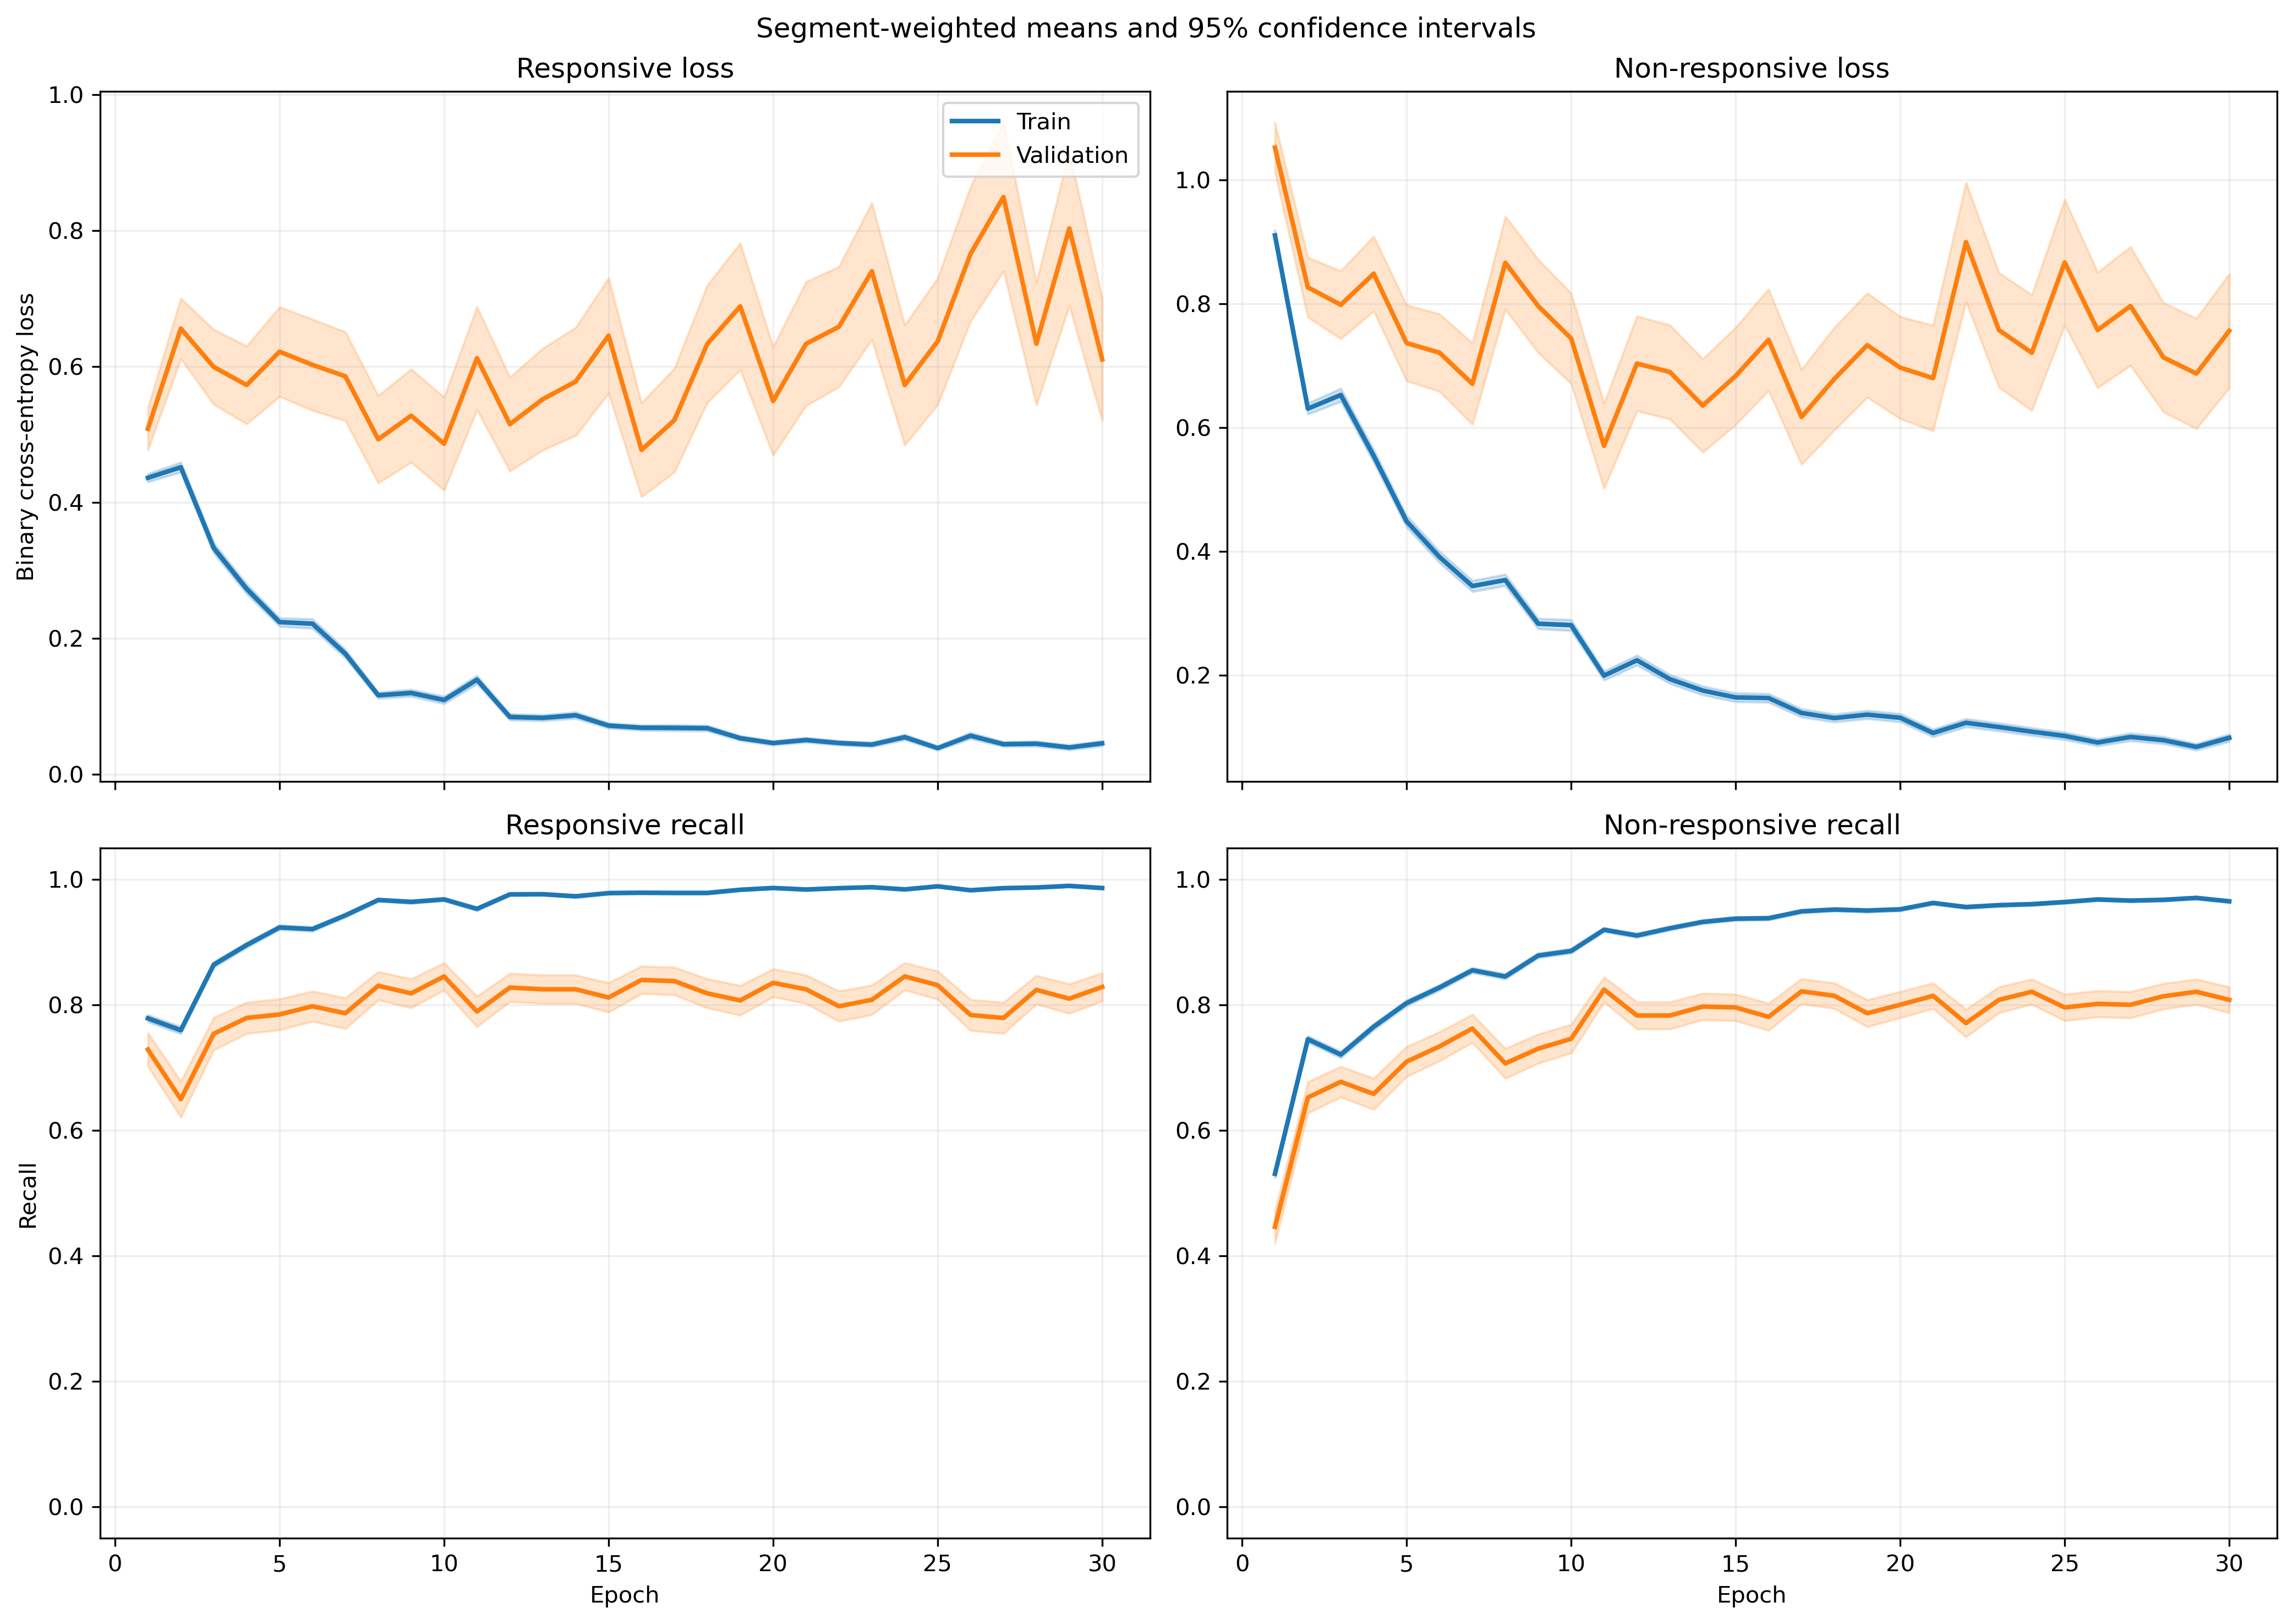

Data behind this chart, as committed beside it:
fold, epoch, split, r_loss, r_loss_count, r_loss_sum, r_loss_sum_sq, r_recall, r_recall_count, r_recall_sum, r_recall_sum_sq, nr_loss, nr_loss_count, nr_loss_sum, nr_loss_sum_sq, nr_recall, nr_recall_count, nr_recall_sum, nr_recall_sum_sq
1, 1, train, 0.4464, 1063, 474.5, 456.9, 0.7752, 1063, 824.0, 824.0, 0.8814, 1401, 1235, 1945, 0.5482, 1401, 768.0, 768.0
1, 1, validation, 0.08498, 10, 0.8498, 0.09495, 1.0, 10, 10.0, 10.0, , 0, 0.0, 0.0, , 0, 0.0, 0.0
1, 2, train, 0.513, 1063, 545.4, 643.4, 0.7441, 1063, 791.0, 791.0, 0.5573, 1401, 780.8, 1094, 0.7666, 1401, 1074, 1074
1, 2, validation, 0.131, 10, 1.31, 0.2295, 1.0, 10, 10.0, 10.0, , 0, 0.0, 0.0, , 0, 0.0, 0.0
1, 3, train, 0.2356, 1063, 250.4, 173.3, 0.936, 1063, 995.0, 995.0, 0.8064, 1401, 1130, 1840, 0.5989, 1401, 839.0, 839.0
1, 3, validation, 0.1079, 10, 1.079, 0.1471, 1.0, 10, 10.0, 10.0, , 0, 0.0, 0.0, , 0, 0.0, 0.0
1, 4, train, 0.2623, 1063, 278.8, 391.1, 0.904, 1063, 961.0, 961.0, 0.5681, 1401, 795.9, 1649, 0.7602, 1401, 1065, 1065
1, 4, validation, 0.04732, 10, 0.4732, 0.03293, 1.0, 10, 10.0, 10.0, , 0, 0.0, 0.0, , 0, 0.0, 0.0
1, 5, train, 0.289, 1063, 307.3, 350.4, 0.8852, 1063, 941.0, 941.0, 0.3778, 1401, 529.3, 881.6, 0.8294, 1401, 1162, 1162
1, 5, validation, 0.1109, 10, 1.109, 0.3151, 1.0, 10, 10.0, 10.0, , 0, 0.0, 0.0, , 0, 0.0, 0.0
1, 6, train, 0.1889, 1063, 200.8, 290.6, 0.9351, 1063, 994.0, 994.0, 0.3443, 1401, 482.4, 965.4, 0.8544, 1401, 1197, 1197
1, 6, validation, 0.02016, 10, 0.2016, 0.006083, 1.0, 10, 10.0, 10.0, , 0, 0.0, 0.0, , 0, 0.0, 0.0
1, 7, train, 0.1289, 1063, 137, 158, 0.9605, 1063, 1021, 1021, 0.3865, 1401, 541.5, 1154, 0.8323, 1401, 1166, 1166
1, 7, validation, 0.01868, 10, 0.1868, 0.005582, 1.0, 10, 10.0, 10.0, , 0, 0.0, 0.0, , 0, 0.0, 0.0
1, 8, train, 0.1004, 1063, 106.7, 144, 0.9755, 1063, 1037, 1037, 0.4372, 1401, 612.6, 1347, 0.8087, 1401, 1133, 1133
1, 8, validation, 0.01075, 10, 0.1075, 0.001813, 1.0, 10, 10.0, 10.0, , 0, 0.0, 0.0, , 0, 0.0, 0.0
1, 9, train, 0.2033, 1063, 216.2, 489.7, 0.9351, 1063, 994.0, 994.0, 0.1859, 1401, 260.4, 525, 0.9172, 1401, 1285, 1285
1, 9, validation, 0.009101, 10, 0.09101, 0.001222, 1.0, 10, 10.0, 10.0, , 0, 0.0, 0.0, , 0, 0.0, 0.0
1, 10, train, 0.08884, 1063, 94.44, 160, 0.9793, 1063, 1041, 1041, 0.2383, 1401, 333.9, 776.6, 0.9008, 1401, 1262, 1262
1, 10, validation, 0.007516, 10, 0.07516, 0.001094, 1.0, 10, 10.0, 10.0, , 0, 0.0, 0.0, , 0, 0.0, 0.0
1, 11, train, 0.09863, 1063, 104.8, 150.6, 0.969, 1063, 1030, 1030, 0.151, 1401, 211.6, 433, 0.9422, 1401, 1320, 1320
1, 11, validation, 0.007067, 10, 0.07067, 0.0007073, 1.0, 10, 10.0, 10.0, , 0, 0.0, 0.0, , 0, 0.0, 0.0
1, 12, train, 0.04302, 1063, 45.73, 45.4, 0.9897, 1063, 1052, 1052, 0.241, 1401, 337.6, 737, 0.9101, 1401, 1275, 1275
1, 12, validation, 0.003526, 10, 0.03526, 0.0001964, 1.0, 10, 10.0, 10.0, , 0, 0.0, 0.0, , 0, 0.0, 0.0
1, 13, train, 0.08755, 1063, 93.06, 103, 0.9812, 1063, 1043, 1043, 0.1385, 1401, 194.1, 323.6, 0.9415, 1401, 1319, 1319
1, 13, validation, 0.01615, 10, 0.1615, 0.004893, 1.0, 10, 10.0, 10.0, , 0, 0.0, 0.0, , 0, 0.0, 0.0
1, 14, train, 0.04471, 1063, 47.52, 26.64, 0.9897, 1063, 1052, 1052, 0.2175, 1401, 304.7, 572.5, 0.9143, 1401, 1281, 1281
1, 14, validation, 0.003599, 10, 0.03599, 0.0002224, 1.0, 10, 10.0, 10.0, , 0, 0.0, 0.0, , 0, 0.0, 0.0
1, 15, train, 0.1131, 1063, 120.2, 169.2, 0.9586, 1063, 1019, 1019, 0.1743, 1401, 244.2, 629.5, 0.9365, 1401, 1312, 1312
1, 15, validation, 0.04201, 10, 0.4201, 0.07172, 1.0, 10, 10.0, 10.0, , 0, 0.0, 0.0, , 0, 0.0, 0.0
1, 16, train, 0.1653, 1063, 175.7, 475.5, 0.9454, 1063, 1005, 1005, 0.1167, 1401, 163.5, 465.8, 0.9586, 1401, 1343, 1343
1, 16, validation, 0.004625, 10, 0.04625, 0.0004882, 1.0, 10, 10.0, 10.0, , 0, 0.0, 0.0, , 0, 0.0, 0.0
1, 17, train, 0.04725, 1063, 50.23, 59.11, 0.984, 1063, 1046, 1046, 0.1295, 1401, 181.4, 470.1, 0.955, 1401, 1338, 1338
1, 17, validation, 0.001748, 10, 0.01748, 5.257918746792711e-05, 1.0, 10, 10.0, 10.0, , 0, 0.0, 0.0, , 0, 0.0, 0.0
1, 18, train, 0.04612, 1063, 49.03, 52.26, 0.9878, 1063, 1050, 1050, 0.13, 1401, 182.1, 435, 0.9543, 1401, 1337, 1337
1, 18, validation, 0.003358, 10, 0.03358, 0.0002041, 1.0, 10, 10.0, 10.0, , 0, 0.0, 0.0, , 0, 0.0, 0.0
1, 19, train, 0.04392, 1063, 46.68, 103.8, 0.9897, 1063, 1052, 1052, 0.1394, 1401, 195.3, 587.8, 0.9529, 1401, 1335, 1335
1, 19, validation, 0.0007962, 10, 0.007962, 9.20791126191034e-06, 1.0, 10, 10.0, 10.0, , 0, 0.0, 0.0, , 0, 0.0, 0.0
1, 20, train, 0.09436, 1063, 100.3, 181.6, 0.969, 1063, 1030, 1030, 0.1169, 1401, 163.8, 487.8, 0.9586, 1401, 1343, 1343
1, 20, validation, 0.002769, 10, 0.02769, 0.0002899, 1.0, 10, 10.0, 10.0, , 0, 0.0, 0.0, , 0, 0.0, 0.0
1, 21, train, 0.02419, 1063, 25.71, 13.03, 0.9953, 1063, 1058, 1058, 0.09615, 1401, 134.7, 393.2, 0.965, 1401, 1352, 1352
1, 21, validation, 0.001823, 10, 0.01823, 8.336839550793229e-05, 1.0, 10, 10.0, 10.0, , 0, 0.0, 0.0, , 0, 0.0, 0.0
1, 22, train, 0.1004, 1063, 106.8, 158.8, 0.9643, 1063, 1025, 1025, 0.07291, 1401, 102.1, 281.3, 0.9779, 1401, 1370, 1370
1, 22, validation, 0.003062, 10, 0.03062, 0.0002365, 1.0, 10, 10.0, 10.0, , 0, 0.0, 0.0, , 0, 0.0, 0.0
1, 23, train, 0.02705, 1063, 28.75, 52.35, 0.9944, 1063, 1057, 1057, 0.149, 1401, 208.7, 579, 0.9486, 1401, 1329, 1329
1, 23, validation, 0.001087, 10, 0.01087, 3.09453728277731e-05, 1.0, 10, 10.0, 10.0, , 0, 0.0, 0.0, , 0, 0.0, 0.0
1, 24, train, 0.02588, 1063, 27.51, 13.2, 0.9925, 1063, 1055, 1055, 0.1001, 1401, 140.3, 411.4, 0.9672, 1401, 1355, 1355
1, 24, validation, 0.001257, 10, 0.01257, 6.773195082132588e-05, 1.0, 10, 10.0, 10.0, , 0, 0.0, 0.0, , 0, 0.0, 0.0
1, 25, train, 0.03462, 1063, 36.8, 44.48, 0.9915, 1063, 1054, 1054, 0.1398, 1401, 195.9, 516.2, 0.9479, 1401, 1328, 1328
1, 25, validation, 0.001171, 10, 0.01171, 5.755683832830982e-05, 1.0, 10, 10.0, 10.0, , 0, 0.0, 0.0, , 0, 0.0, 0.0
1, 26, train, 0.049, 1063, 52.09, 85.38, 0.9849, 1063, 1047, 1047, 0.06006, 1401, 84.14, 253.6, 0.98, 1401, 1373, 1373
1, 26, validation, 0.0008438, 10, 0.008438, 1.4441685834754026e-05, 1.0, 10, 10.0, 10.0, , 0, 0.0, 0.0, , 0, 0.0, 0.0
1, 27, train, 0.07115, 1063, 75.63, 193.8, 0.9793, 1063, 1041, 1041, 0.07011, 1401, 98.22, 357.7, 0.9779, 1401, 1370, 1370
1, 27, validation, 0.0004221, 10, 0.004221, 3.0688374863530044e-06, 1.0, 10, 10.0, 10.0, , 0, 0.0, 0.0, , 0, 0.0, 0.0
1, 28, train, 0.04462, 1063, 47.43, 131.2, 0.9897, 1063, 1052, 1052, 0.08076, 1401, 113.1, 406.4, 0.9764, 1401, 1368, 1368
1, 28, validation, 0.0008885, 10, 0.008885, 1.7737842426868156e-05, 1.0, 10, 10.0, 10.0, , 0, 0.0, 0.0, , 0, 0.0, 0.0
1, 29, train, 0.01062, 1063, 11.29, 3.08, 0.9991, 1063, 1062, 1062, 0.09793, 1401, 137.2, 398.8, 0.9686, 1401, 1357, 1357
1, 29, validation, 0.0003827, 10, 0.003827, 2.5029407879628707e-06, 1.0, 10, 10.0, 10.0, , 0, 0.0, 0.0, , 0, 0.0, 0.0
1, 30, train, 0.02559, 1063, 27.2, 23.85, 0.9934, 1063, 1056, 1056, 0.1225, 1401, 171.7, 449.6, 0.9543, 1401, 1337, 1337
1, 30, validation, 0.0007058, 10, 0.007058, 6.7613518694997765e-06, 1.0, 10, 10.0, 10.0, , 0, 0.0, 0.0, , 0, 0.0, 0.0
... 1,140 more rows
